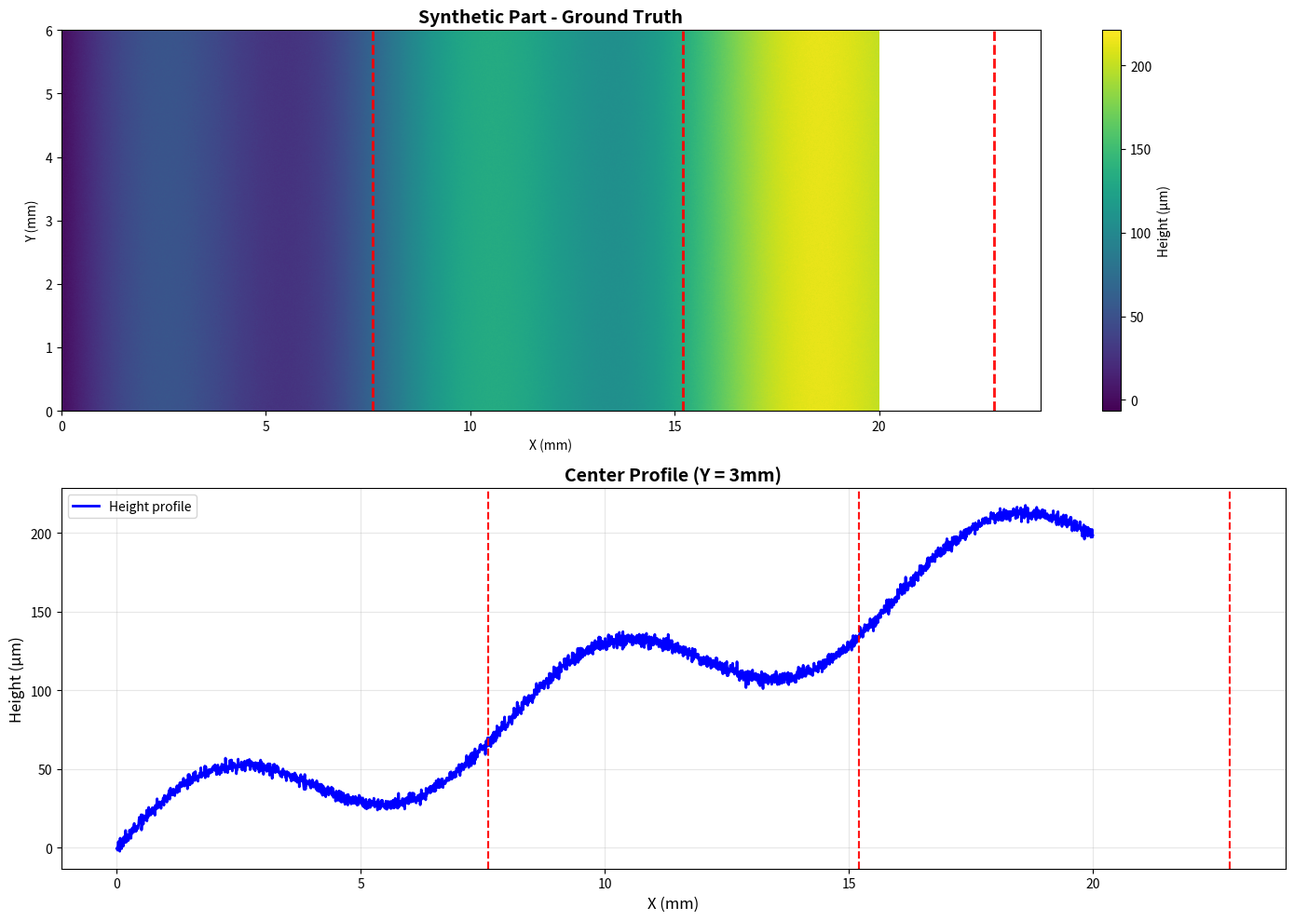

This chart was generated by the following Python code:
"""
SYNTHETIC VALIDATION - VR-6000 Stitching Algorithm
====================================================
Test básico: superficie con ondulación suave + ruido realista
"""

import numpy as np
import matplotlib.pyplot as plt
from pathlib import Path
from datetime import datetime

# ============================================================================
# PASO 1: GENERAR PIEZA SINTÉTICA
# ============================================================================

def generate_synthetic_part(length_mm=20.0, width_mm=6.0, pixel_size_mm=0.007413):
    """
    Genera heightmap sintético SIMPLE pero realista
    
    Características:
    - Ondulación suave (simula deformación mecánica leve)
    - Ruido gaussiano (simula ruido del sensor VR-6000)
    - Base plana con leve inclinación
    """
    
    # Calcular dimensiones en pixeles
    nx = int(length_mm / pixel_size_mm)
    ny = int(width_mm / pixel_size_mm)
    
    print(f"Generating synthetic part: {length_mm}×{width_mm} mm")
    print(f"Resolution: {nx}×{ny} pixels ({pixel_size_mm*1000:.3f} µm/pixel)")
    
    # Crear grids de coordenadas
    x = np.linspace(0, length_mm, nx)
    y = np.linspace(0, width_mm, ny)
    X, Y = np.meshgrid(x, y)
    
    # Componente 1: Base plana con leve inclinación (10 µm/mm en X)
    Z_base = 0.01 * X  # 10 µm cada mm en dirección X
    
    # Componente 2: Ondulación suave (simula deformación)
    # Amplitud de 30 µm, periodo de 8 mm
    Z_wave = 0.030 * np.sin(2 * np.pi * X / 8.0)
    
    # Componente 3: Ruido del sensor (±2 µm STD, típico del VR-6000)
    np.random.seed(42)  # Reproducible
    Z_noise = np.random.normal(0, 0.002, (ny, nx))  # 2 µm standard deviation
    
    # Combinar todas las componentes
    Z_total = Z_base + Z_wave + Z_noise
    
    print(f"Height range: [{Z_total.min()*1000:.1f}, {Z_total.max()*1000:.1f}] µm")
    
    return X, Y, Z_total


# ============================================================================
# PASO 2: GUARDAR COMO CSV EN FORMATO VR-6000
# ============================================================================

def save_as_vr6000_csv(Z, pixel_size_mm, filepath, tile_number=1):
    """
    Guarda heightmap en formato idéntico al VR-6000
    Compatible con tu función load_vr6000_csv()
    """
    
    rows, cols = Z.shape
    
    with open(filepath, 'w', encoding='utf-8') as f:
        # Header (formato exacto del VR-6000)
        f.write('"Measured date","2025-12-10 12:00:00"\n')
        f.write('"Model","VR-6000"\n')
        f.write('"Measurement unit model","VR-6100"\n')
        f.write('"Data type","ImageDataCsv"\n')
        f.write('"File version","1000"\n')
        f.write(f'"Measurement data name","SYNTHETIC_TILE_{tile_number}"\n')
        f.write('"Viewer capture method","Manual"\n')
        f.write('"Camera magnification","High magnification"\n')
        f.write('"Magnification","40"\n')
        f.write('"Capture image type","Normal"\n')
        f.write('"Height measurement mode","Fine"\n')
        f.write('"Measurement direction","Both sides"\n')
        f.write(f'"XY Calibration","{pixel_size_mm*1000:.3f}","um"\n')  # ✅ CRÍTICO
        f.write('"Output image data","Height"\n')
        f.write(f'"Horizontal","{cols}"\n')
        f.write(f'"Vertical","{rows}"\n')
        f.write(f'"Minimum value","{Z.min():.6f}"\n')
        f.write(f'"Maximum value","{Z.max():.6f}"\n')
        f.write('"Unit","mm"\n')
        f.write('"Reference data name",""\n')
        f.write('\n')
        f.write('"Height"\n')
        
        
        # Data: cada fila como valores separados por comas
        for row in Z:
            # Formato: valores entre comillas, coma-separados
            line = ','.join([f'"{v:.6f}"' for v in row])
            f.write(line + '\n')
    
    print(f"✓ Saved: {Path(filepath).name} ({rows}×{cols})")


# ============================================================================
# PASO 3: DIVIDIR EN TILES CON OVERLAP
# ============================================================================

def split_into_tiles(Z, pixel_size_mm, tile_width_mm=7.6, overlap_mm=3.0, output_dir="."):
    """
    Divide heightmap en tiles con overlap (simula escaneo real)
    
    Args:
        Z: heightmap completo
        tile_width_mm: ancho de cada tile (típicamente ~7.6mm para VR-6000)
        overlap_mm: overlap entre tiles consecutivos
        output_dir: directorio donde guardar tiles
    """
    
    output_path = Path(output_dir)
    output_path.mkdir(parents=True, exist_ok=True)
    
    # Calcular step en mm y pixeles
    step_mm = tile_width_mm - overlap_mm
    step_px = int(step_mm / pixel_size_mm)
    tile_width_px = int(tile_width_mm / pixel_size_mm)
    
    total_width_px = Z.shape[1]
    
    print(f"\n{'='*60}")
    print(f"SPLITTING INTO TILES")
    print(f"{'='*60}")
    print(f"Tile width: {tile_width_mm} mm ({tile_width_px} px)")
    print(f"Overlap: {overlap_mm} mm ({tile_width_px - step_px} px)")
    print(f"Step: {step_mm} mm ({step_px} px)")
    
    # Generar tiles
    tiles = []
    tile_files = []
    tile_num = 1
    
    start_px = 0
    while start_px < total_width_px:
        end_px = min(start_px + tile_width_px, total_width_px)
        
        # Extraer tile
        tile = Z[:, start_px:end_px]
        
        # Guardar como CSV
        filename = output_path / f"synthetic_tile_{tile_num}.csv"
        save_as_vr6000_csv(tile, pixel_size_mm, filename, tile_num)
        
        tiles.append(tile)
        tile_files.append(str(filename))
        
        print(f"  Tile {tile_num}: columns [{start_px}:{end_px}] → {tile.shape}")
        
        tile_num += 1
        start_px += step_px
        
        # Si el siguiente tile sería muy pequeño, terminar
        if start_px + tile_width_px // 2 >= total_width_px:
            break
    
    print(f"{'='*60}")
    print(f"Generated {len(tiles)} tiles with {overlap_mm}mm overlap")
    print(f"{'='*60}\n")
    
    return tiles, tile_files


# ============================================================================
# PASO 4: VISUALIZACIÓN
# ============================================================================

def plot_synthetic_part(X, Y, Z, tiles, output_file="synthetic_part.png"):
    """Plot del heightmap original y división en tiles"""
    
    fig, axes = plt.subplots(2, 1, figsize=(14, 10))
    
    # Plot 1: Heightmap completo
    im = axes[0].imshow(Z * 1000, cmap='viridis', aspect='auto', 
                       extent=[0, X.max(), 0, Y.max()], origin='lower')
    axes[0].set_xlabel('X (mm)')
    axes[0].set_ylabel('Y (mm)')
    axes[0].set_title('Synthetic Part - Ground Truth', fontweight='bold', fontsize=14)
    plt.colorbar(im, ax=axes[0], label='Height (µm)')
    
    # Marcar divisiones de tiles
    pixel_size = X[0, 1] - X[0, 0]
    cumulative_width = 0
    for i, tile in enumerate(tiles):
        tile_width_mm = tile.shape[1] * pixel_size
        if i > 0:  # No marcar el inicio del primer tile
            axes[0].axvline(cumulative_width, color='red', linestyle='--', 
                          linewidth=2, alpha=0.7)
        cumulative_width += tile_width_mm
        if i < len(tiles) - 1:  # No marcar el final del último tile
            axes[0].axvline(cumulative_width, color='red', linestyle='--', 
                          linewidth=2, alpha=0.7)
    
    # Plot 2: Perfil central
    center_row = Z.shape[0] // 2
    profile = Z[center_row, :] * 1000
    x_profile = np.linspace(0, X.max(), len(profile))
    
    axes[1].plot(x_profile, profile, 'b-', linewidth=2, label='Height profile')
    axes[1].set_xlabel('X (mm)', fontsize=12)
    axes[1].set_ylabel('Height (µm)', fontsize=12)
    axes[1].set_title('Center Profile (Y = 3mm)', fontweight='bold', fontsize=14)
    axes[1].grid(True, alpha=0.3)
    axes[1].legend()
    
    # Marcar tiles en el perfil
    cumulative_width = 0
    for i, tile in enumerate(tiles):
        tile_width_mm = tile.shape[1] * pixel_size
        if i > 0:
            axes[1].axvline(cumulative_width, color='red', linestyle='--', 
                          linewidth=1.5, alpha=0.7)
        cumulative_width += tile_width_mm
        if i < len(tiles) - 1:
            axes[1].axvline(cumulative_width, color='red', linestyle='--', 
                          linewidth=1.5, alpha=0.7)
    
    plt.tight_layout()
    plt.savefig(output_file, dpi=150, bbox_inches='tight')
    print(f"✓ Saved visualization: {output_file}")
    plt.close()


# ============================================================================
# MAIN: GENERAR TODO
# ============================================================================

if __name__ == "__main__":
    
    print("="*70)
    print("SYNTHETIC VR-6000 DATA GENERATOR")
    print("="*70)
    print()
    
    # Parámetros
    PIXEL_SIZE_MM = 0.007413  # VR-6000 típico
    PART_LENGTH_MM = 20.0     # Largo de la pieza
    PART_WIDTH_MM = 6.0       # Ancho de la pieza
    TILE_WIDTH_MM = 7.6       # Ancho de cada tile
    OVERLAP_MM = 3.0          # Overlap entre tiles
    OUTPUT_DIR = "./synthetic_tiles"
    
    # Generar pieza sintética
    X, Y, Z_ground_truth = generate_synthetic_part(
        length_mm=PART_LENGTH_MM,
        width_mm=PART_WIDTH_MM,
        pixel_size_mm=PIXEL_SIZE_MM
    )
    
    # Dividir en tiles
    tiles, tile_files = split_into_tiles(
        Z_ground_truth,
        pixel_size_mm=PIXEL_SIZE_MM,
        tile_width_mm=TILE_WIDTH_MM,
        overlap_mm=OVERLAP_MM,
        output_dir=OUTPUT_DIR
    )
    
    # Visualizar
    plot_synthetic_part(X, Y, Z_ground_truth, tiles, 
                       output_file=f"{OUTPUT_DIR}/synthetic_part_visualization.png")
    
    # Guardar ground truth completo para comparación posterior
    save_as_vr6000_csv(Z_ground_truth, PIXEL_SIZE_MM, 
                      f"{OUTPUT_DIR}/ground_truth_FULL.csv", tile_number=0)
    
    print("\n" + "="*70)
    print("GENERATION COMPLETE")
    print("="*70)
    print(f"\nGenerated files in: {OUTPUT_DIR}/")
    print(f"  - {len(tile_files)} tile CSV files")
    print(f"  - 1 ground truth CSV file")
    print(f"  - 1 visualization PNG\n")
    
    print("NEXT STEPS:")
    print("-" * 70)
    print("1. Run your stitching algorithm on the tile files:")
    print(f"   python tu_script_stitching.py")
    print()
    print("2. Compare stitched result with ground_truth_FULL.csv")
    print()
    print("3. Expected result if algorithm is perfect:")
    print("   MAE < 3 µm  (limited by 2µm noise we added)")
    print("="*70)
    
    # Print lista de archivos generados
    print("\nGenerated tile files:")
    for i, f in enumerate(tile_files, 1):
        print(f"  {i}. {Path(f).name}")
